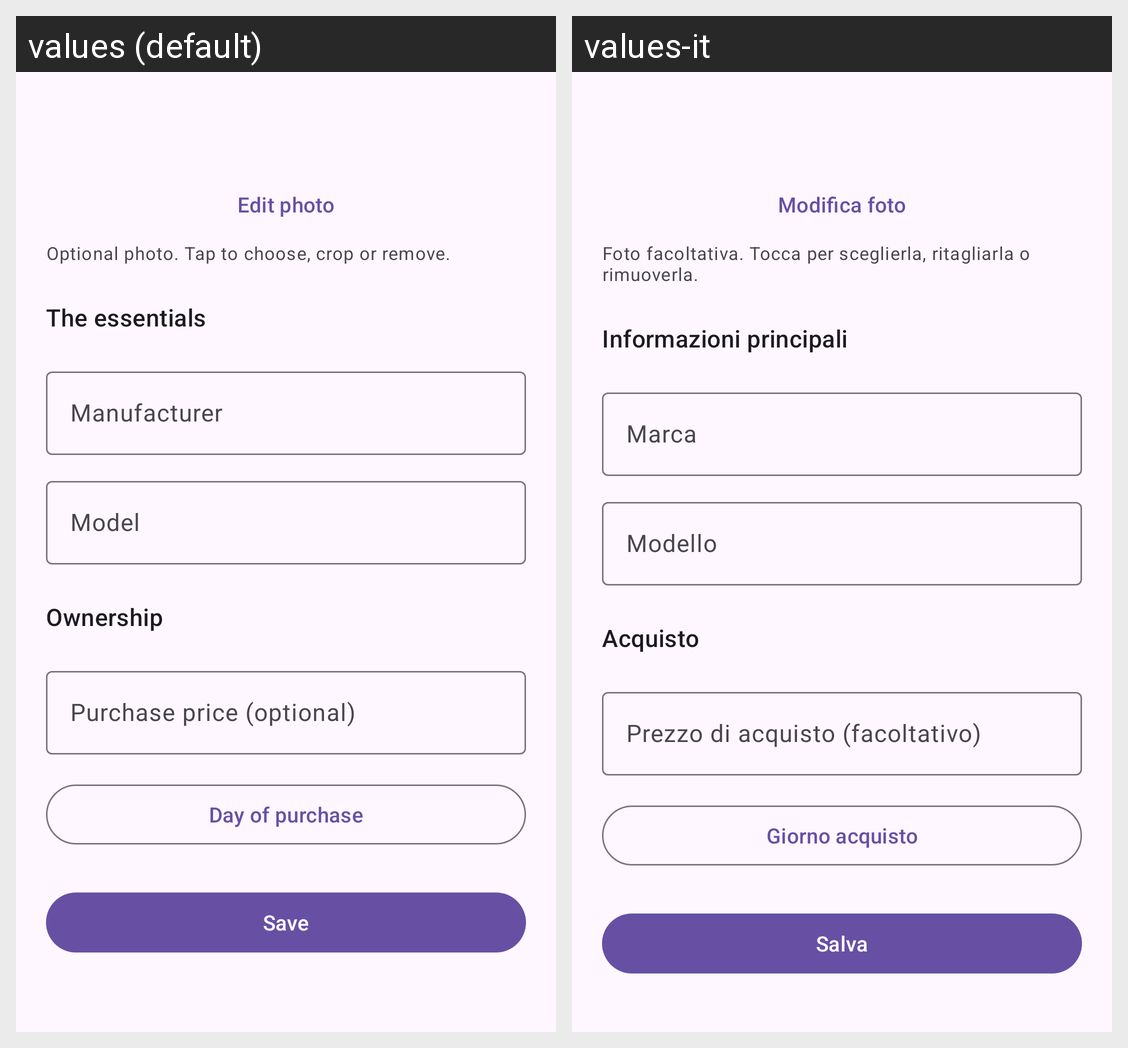

This grid shows one Android layout under two languages. Give, for every string resource on the screen, its name, the default text and each shown locale's text.
Android screen res/layout/gear_add.xml rendered under 2 locales, left to right: values (default), values-it. Device: Nexus 5 (rendered at 1080×1920; each locale shown at half size, 540×960, under a caption strip naming it); theme Theme.MotoLog.
Strings drawn on this screen, with the default value and each locale's value (text and hints the layout hard-codes, and strings that could not be matched under every locale, appear in the picture but are not listed):

photo_edit
  values: Edit photo
  values-it: Modifica foto

profile_photo_help
  values: Optional photo. Tap to choose, crop or remove.
  values-it: Foto facoltativa. Tocca per sceglierla, ritagliarla o rimuoverla.

profile_basics
  values: The essentials
  values-it: Informazioni principali

manufacturer
  values: Manufacturer
  values-it: Marca

model
  values: Model
  values-it: Modello

profile_ownership
  values: Ownership
  values-it: Acquisto

profile_price_optional
  values: Purchase price (optional)
  values-it: Prezzo di acquisto (facoltativo)

day_of_purchase
  values: Day of purchase
  values-it: Giorno acquisto

save
  values: Save
  values-it: Salva
